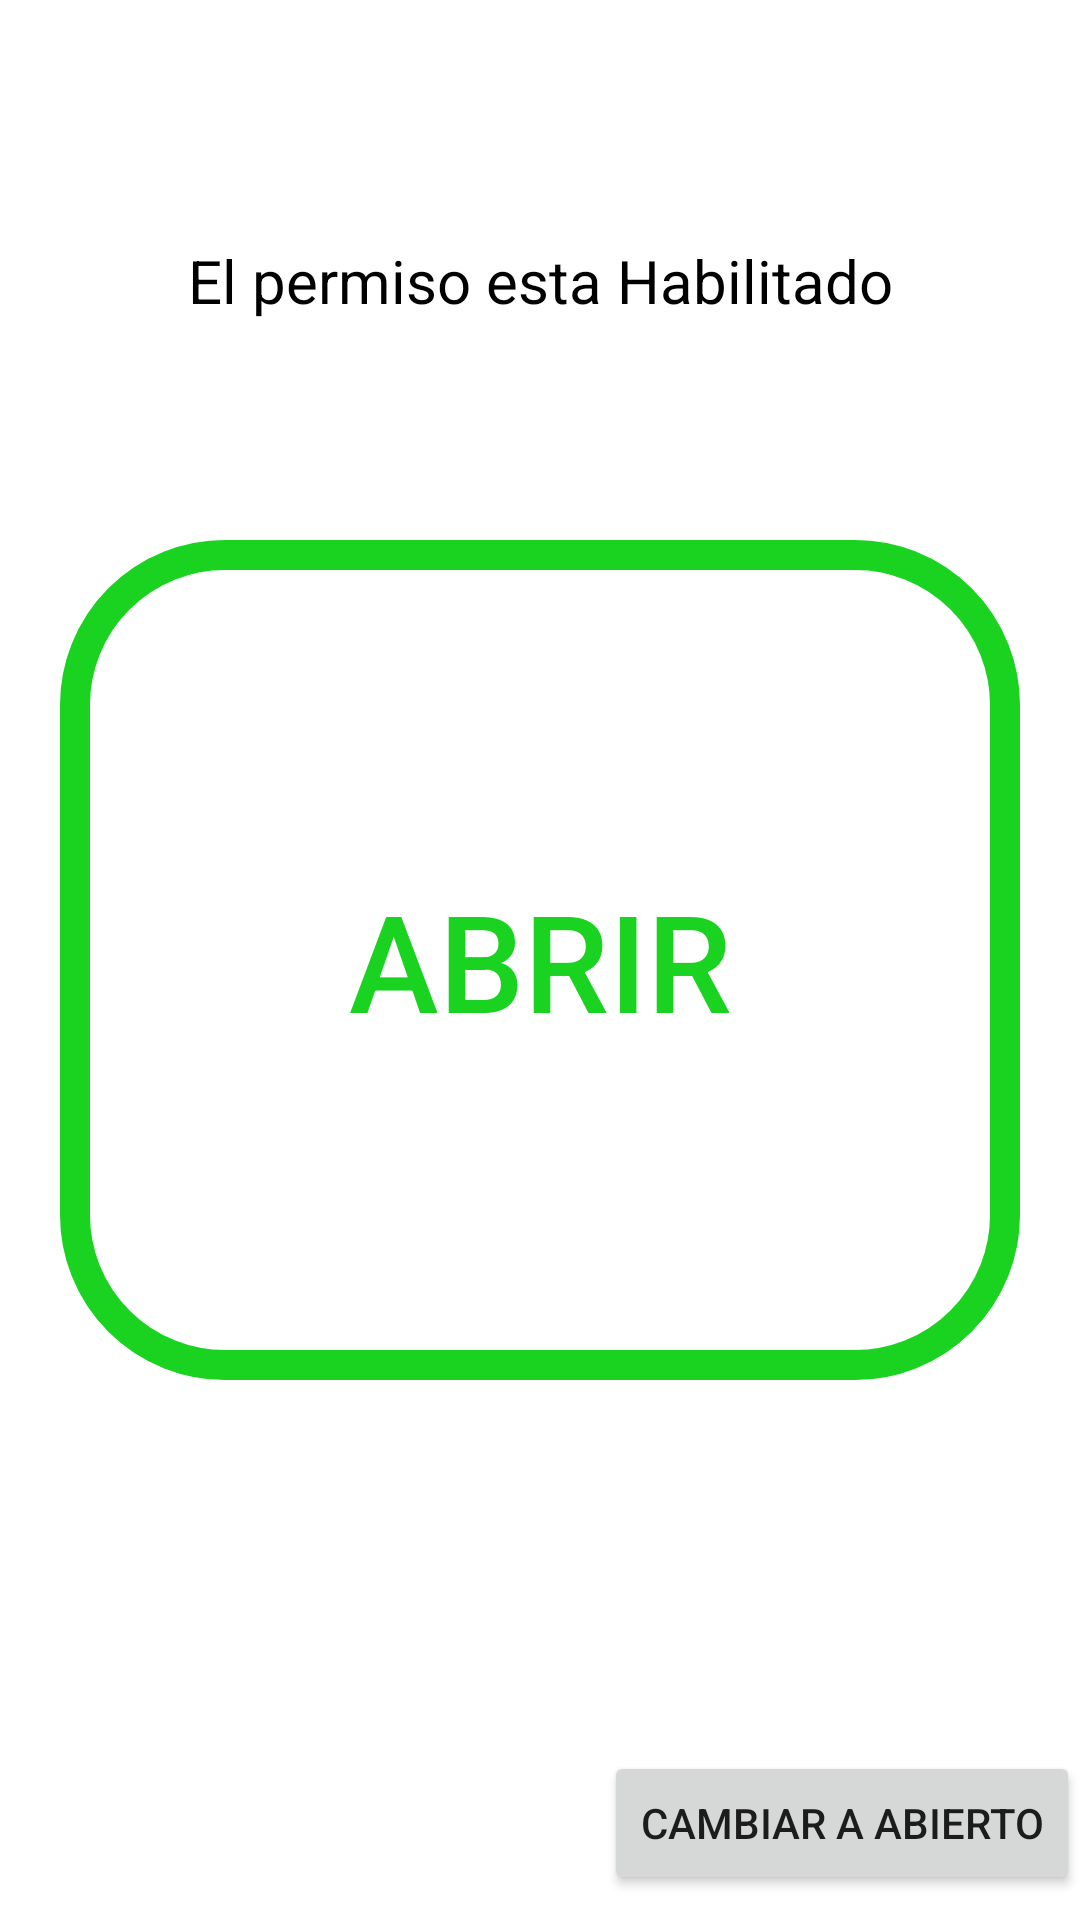

This screen was rendered from an Android layout file. Write that file and the resources it references.
<!-- AndroidManifest.xml: application theme Theme.SealtoPorton -->
<!-- res/layout/activity_comando_invitado.xml -->
<?xml version="1.0" encoding="utf-8"?>
<androidx.constraintlayout.widget.ConstraintLayout xmlns:android="http://schemas.android.com/apk/res/android"
    xmlns:app="http://schemas.android.com/apk/res-auto"
    xmlns:tools="http://schemas.android.com/tools"
    android:layout_width="match_parent"
    android:layout_height="match_parent"
    tools:context=".ComandoPropietario">

    <TextView
        android:id="@+id/texto"
        android:layout_width="wrap_content"
        android:layout_height="wrap_content"
        android:layout_marginTop="80dp"
        android:text="@string/PermisoHabilitado"
        android:textColor="@color/black"
        android:textSize="20dp"
        app:layout_constraintEnd_toEndOf="parent"
        app:layout_constraintStart_toStartOf="parent"
        app:layout_constraintTop_toTopOf="parent" />

    <Button
        android:id="@+id/btnComando"
        android:layout_width="320dp"
        android:layout_height="280dp"
        android:text="@string/ABRIR"
        android:textSize="@dimen/TamañoBotonComando"
        app:backgroundTint="@null"
        android:textColor="@color/verde"
        android:background="@drawable/comando_abrir"
        app:layout_constraintBottom_toBottomOf="parent"
        app:layout_constraintEnd_toEndOf="parent"
        app:layout_constraintHorizontal_bias="0.496"
        app:layout_constraintStart_toStartOf="parent"
        app:layout_constraintTop_toTopOf="parent" />

    <Button
        android:id="@+id/btnCambiarModo"
        android:layout_width="wrap_content"
        android:layout_height="wrap_content"
        android:text="@string/CambiarAbierto"
        app:layout_constraintBottom_toBottomOf="parent"
        app:layout_constraintEnd_toEndOf="parent"
        app:layout_constraintHorizontal_bias="1.0"
        app:layout_constraintStart_toStartOf="parent"
        app:layout_constraintTop_toBottomOf="@+id/btnComando"
        app:layout_constraintVertical_bias="0.938" />
</androidx.constraintlayout.widget.ConstraintLayout>
<!-- resources referenced by this layout -->
<resources>
  <color name="black">#FF000000</color>
  <color name="verde">#19D320</color>
  <!-- drawable comando_abrir (drawable) -->
  <?xml version="1.0" encoding="utf-8"?>
  <shape xmlns:android="http://schemas.android.com/apk/res/android">
      <corners
       android:radius="50dp"/>
      <stroke
          android:width="10dp"
          android:color="@color/verde" />
  </shape>
  <string name="ABRIR">ABRIR</string>
  <string name="CambiarAbierto">Cambiar a Abierto</string>
  <string name="PermisoHabilitado">El permiso esta Habilitado</string>
  <style name="Theme.SealtoPorton" parent="Theme.MaterialComponents.DayNight.DarkActionBar">
          
          <item name="colorPrimary">@color/purple_500</item>
          <item name="colorPrimaryVariant">@color/purple_700</item>
          <item name="colorOnPrimary">@color/white</item>
          
          <item name="colorSecondary">@color/teal_200</item>
          <item name="colorSecondaryVariant">@color/teal_700</item>
          <item name="colorOnSecondary">@color/black</item>
          
          <item name="android:statusBarColor" tools:targetApi="l">?attr/colorPrimaryVariant</item>
          
      </style>
  <color name="purple_500">#FF6200EE</color>
  <color name="purple_700">#FF3700B3</color>
  <color name="white">#FFFFFFFF</color>
  <color name="teal_200">#FF03DAC5</color>
  <color name="teal_700">#FF018786</color>
</resources>
